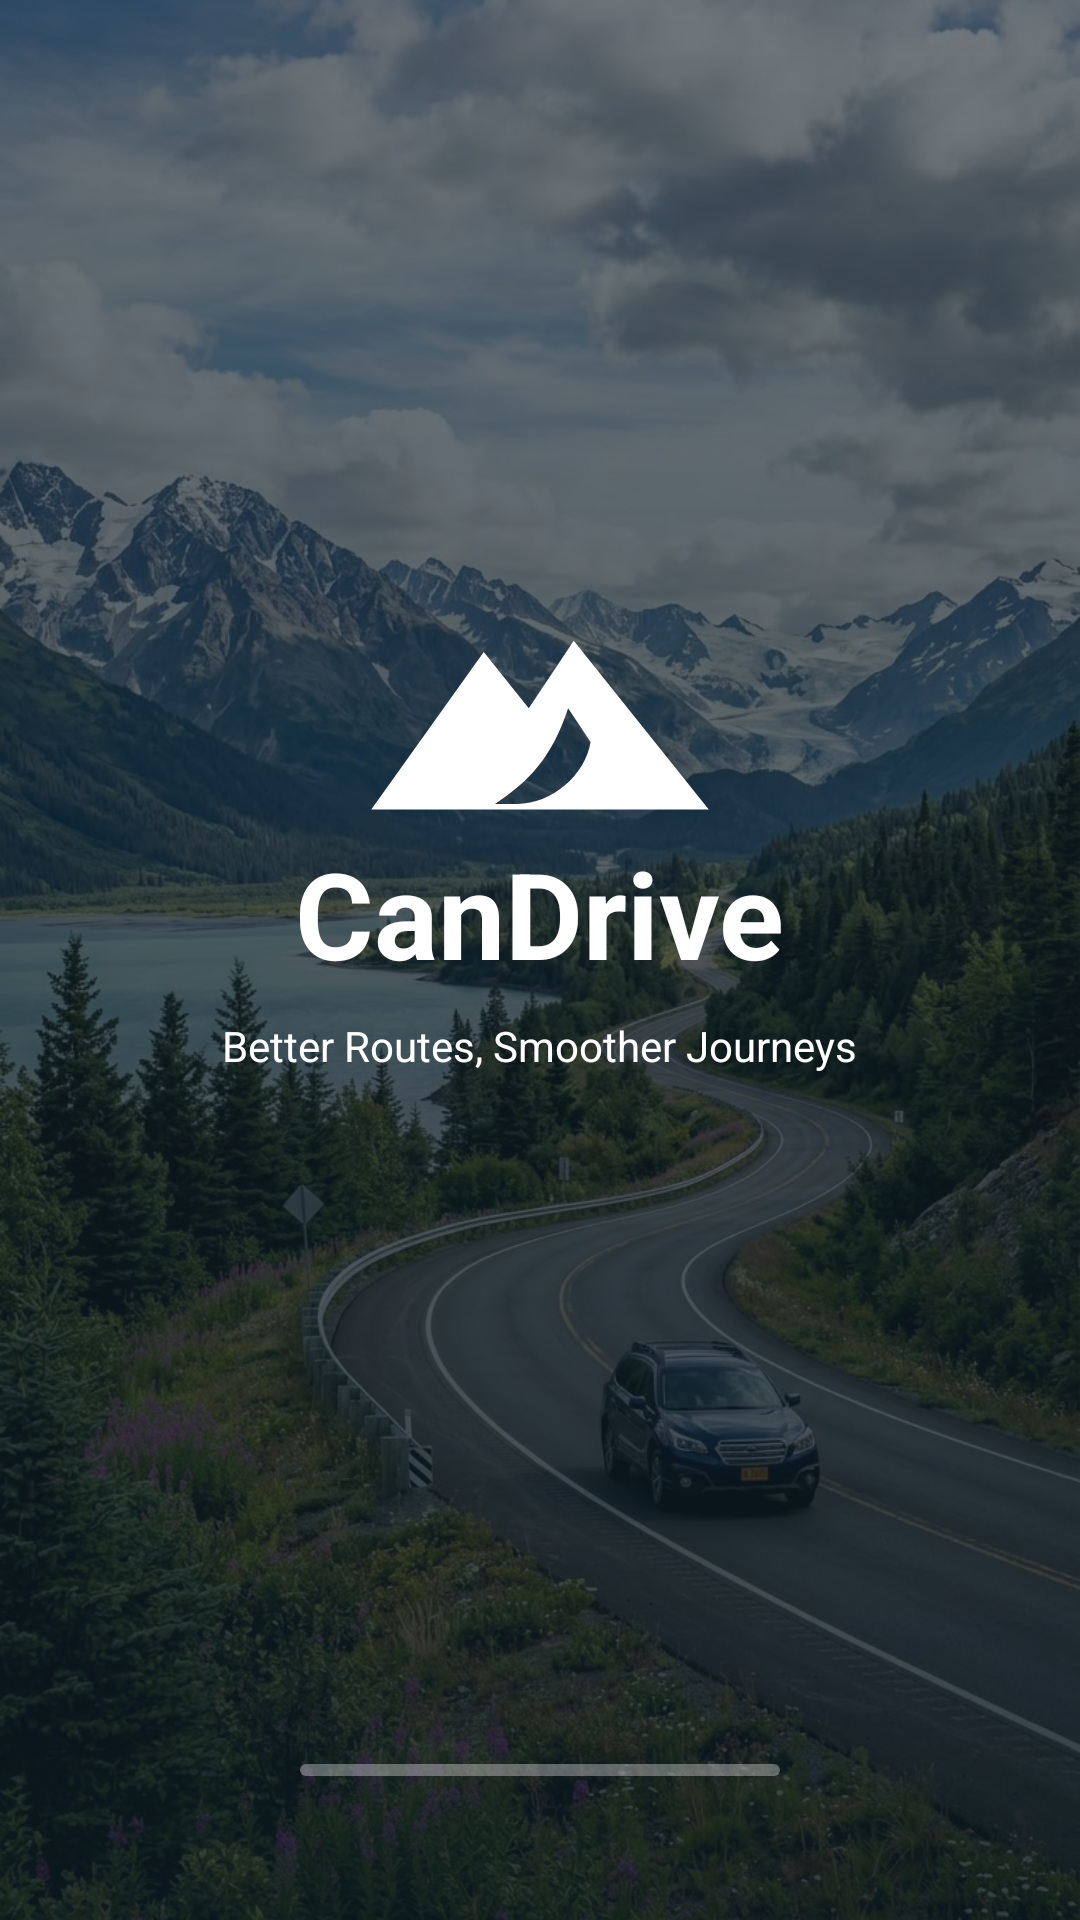

Produce the Android XML layout that renders to this screen, including the resource entries it uses.
<!-- AndroidManifest.xml: application theme Theme.CanDrive -->
<!-- res/layout/activity_splash.xml -->
<?xml version="1.0" encoding="utf-8"?>
<FrameLayout xmlns:android="http://schemas.android.com/apk/res/android" xmlns:app="http://schemas.android.com/apk/res-auto" android:layout_width="match_parent" android:layout_height="match_parent">
    <ImageView android:layout_width="match_parent" android:layout_height="match_parent" android:scaleType="centerCrop" android:src="@drawable/bg_mobil" />
    <View android:layout_width="match_parent" android:layout_height="match_parent" android:background="@drawable/grad_splash" />
    <LinearLayout android:layout_width="match_parent" android:layout_height="match_parent" android:gravity="center" android:orientation="vertical" android:paddingBottom="80dp">
        <ImageView android:layout_width="120dp" android:layout_height="76dp" android:src="@drawable/ic_logo" app:tint="@color/white" />
        <TextView android:layout_width="wrap_content" android:layout_height="wrap_content" android:text="CanDrive" android:textColor="@color/white" android:textSize="40sp" android:textStyle="bold" />
        <TextView android:layout_width="wrap_content" android:layout_height="wrap_content" android:layout_marginTop="8dp" android:text="Better Routes, Smoother Journeys" android:textColor="@color/white" android:textSize="14sp" />
    </LinearLayout>
    <ProgressBar android:id="@+id/progress" style="?android:attr/progressBarStyleHorizontal" android:layout_width="160dp" android:layout_height="4dp" android:layout_gravity="bottom|center_horizontal" android:layout_marginBottom="48dp" android:max="100" android:progressDrawable="@drawable/progress_splash" />
</FrameLayout>
<!-- resources referenced by this layout -->
<resources>
  <color name="white">#FFFFFF</color>
  <!-- drawable bg_mobil: jpg bitmap (drawable-nodpi, 206874 bytes) -->
  <!-- drawable grad_splash (drawable) -->
  <shape xmlns:android="http://schemas.android.com/apk/res/android" android:shape="rectangle"><gradient android:angle="270" android:startColor="#99101D26" android:endColor="#CC0B1A22"/></shape>
  <!-- drawable ic_logo (drawable) -->
  <vector xmlns:android="http://schemas.android.com/apk/res/android" android:width="64dp" android:height="40dp" android:viewportWidth="64" android:viewportHeight="40"><path android:fillColor="#FF000000" android:fillType="evenOdd" android:pathData="M2,36 L22,8 L30,18 L38,6 L62,36 Z M24,35 C30,31 34,27 37,18 L41,24 C40,30 34,35 28,35 Z"/></vector>
  <!-- drawable progress_splash (drawable) -->
  <layer-list xmlns:android="http://schemas.android.com/apk/res/android">
      <item android:id="@android:id/background"><shape android:shape="rectangle"><solid android:color="#55FFFFFF"/><corners android:radius="2dp"/></shape></item>
      <item android:id="@android:id/progress"><clip><shape android:shape="rectangle"><solid android:color="#FFFFFF"/><corners android:radius="2dp"/></shape></clip></item>
  </layer-list>
  <style name="Theme.CanDrive" parent="Theme.Material3.DayNight.NoActionBar">
          <item name="colorPrimary">@color/primary</item>
          <item name="android:windowBackground">@color/bg</item>
          <item name="android:statusBarColor">@color/primary</item>
      </style>
  <color name="primary">#0F4A5E</color>
  <color name="bg">#F6F7F8</color>
</resources>
